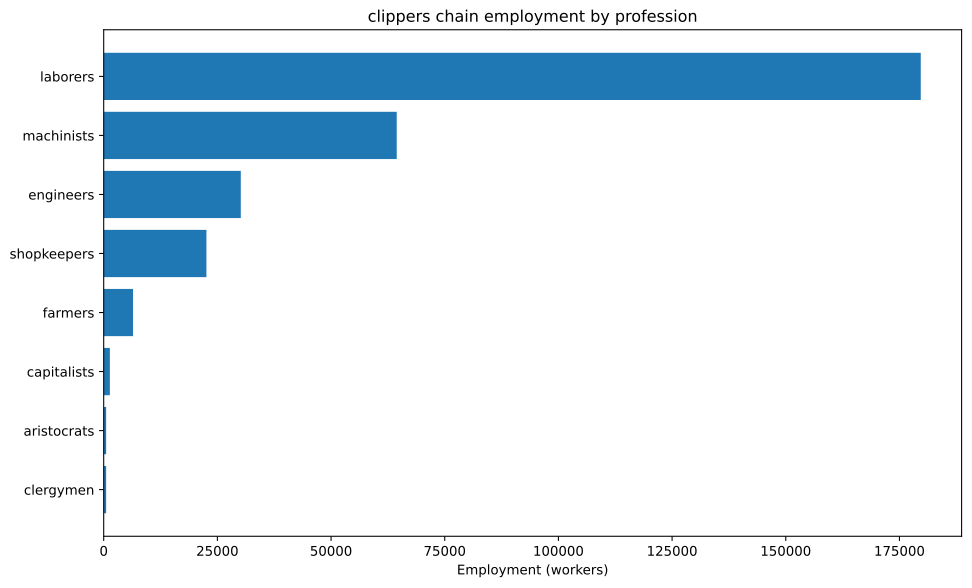

The file beside this chart, header and first rows:
config, building, profession, employment
building_tooling_workshops+pm_rubber_gri…, building_tooling_workshops, engineers, 896.2
building_tooling_workshops+pm_rubber_gri…, building_tooling_workshops, laborers, 5377
building_tooling_workshops+pm_rubber_gri…, building_tooling_workshops, machinists, 1792
building_tooling_workshops+pm_rubber_gri…, building_tooling_workshops, shopkeepers, 896.2
building_paper_mills+pm_bleached_paper+p…, building_paper_mills, engineers, 36.42
building_paper_mills+pm_bleached_paper+p…, building_paper_mills, laborers, 218.5
building_paper_mills+pm_bleached_paper+p…, building_paper_mills, machinists, 72.85
building_paper_mills+pm_bleached_paper+p…, building_paper_mills, shopkeepers, 36.42
building_chemical_plants+pm_improved_fer…, building_chemical_plants, capitalists, 10.41
building_chemical_plants+pm_improved_fer…, building_chemical_plants, engineers, 104.1
building_chemical_plants+pm_improved_fer…, building_chemical_plants, laborers, 208.1
building_chemical_plants+pm_improved_fer…, building_chemical_plants, machinists, 156.1
building_explosives_factory+pm_vacuum_ev…, building_explosives_factory, capitalists, 36.42
building_explosives_factory+pm_vacuum_ev…, building_explosives_factory, engineers, 437.1
building_explosives_factory+pm_vacuum_ev…, building_explosives_factory, laborers, 910.6
building_explosives_factory+pm_vacuum_ev…, building_explosives_factory, machinists, 364.2
building_steel_mills+pm_open_hearth_proc…, building_steel_mills, capitalists, 220.1
building_steel_mills+pm_open_hearth_proc…, building_steel_mills, engineers, 1651
building_steel_mills+pm_open_hearth_proc…, building_steel_mills, laborers, 5502
building_steel_mills+pm_open_hearth_proc…, building_steel_mills, machinists, 2751
building_motor_industry+pm_steam_engines…, building_motor_industry, capitalists, 701.2
building_motor_industry+pm_steam_engines…, building_motor_industry, engineers, 3506
building_motor_industry+pm_steam_engines…, building_motor_industry, laborers, 17529
building_motor_industry+pm_steam_engines…, building_motor_industry, machinists, 10517
building_shipyards+pm_complex_shipbuildi…, building_shipyards, engineers, 11905
building_shipyards+pm_complex_shipbuildi…, building_shipyards, laborers, 71429
building_shipyards+pm_complex_shipbuildi…, building_shipyards, machinists, 23810
building_shipyards+pm_complex_shipbuildi…, building_shipyards, shopkeepers, 11905
building_coal_mine+pm_condensing_engine_…, building_coal_mine, engineers, 630.6
building_coal_mine+pm_condensing_engine_…, building_coal_mine, laborers, 3784
building_coal_mine+pm_condensing_engine_…, building_coal_mine, machinists, 1261
building_coal_mine+pm_condensing_engine_…, building_coal_mine, shopkeepers, 630.6
building_iron_mine+pm_condensing_engine_…, building_iron_mine, engineers, 1258
building_iron_mine+pm_condensing_engine_…, building_iron_mine, laborers, 7545
building_iron_mine+pm_condensing_engine_…, building_iron_mine, machinists, 2515
building_iron_mine+pm_condensing_engine_…, building_iron_mine, shopkeepers, 1258
building_sulfur_mine+pm_condensing_engin…, building_sulfur_mine, engineers, 115.1
building_sulfur_mine+pm_condensing_engin…, building_sulfur_mine, laborers, 690.8
building_sulfur_mine+pm_condensing_engin…, building_sulfur_mine, machinists, 230.3
building_sulfur_mine+pm_condensing_engin…, building_sulfur_mine, shopkeepers, 115.1
building_cotton_plantation+automatic_irr…, building_cotton_plantation, aristocrats, 476.2
building_cotton_plantation+automatic_irr…, building_cotton_plantation, clergymen, 476.2
building_cotton_plantation+automatic_irr…, building_cotton_plantation, farmers, 5714
building_cotton_plantation+automatic_irr…, building_cotton_plantation, laborers, 14286
building_cotton_plantation+automatic_irr…, building_cotton_plantation, machinists, 2381
building_dye_plantation+automatic_irriga…, building_dye_plantation, aristocrats, 1.457
building_dye_plantation+automatic_irriga…, building_dye_plantation, clergymen, 1.457
building_dye_plantation+automatic_irriga…, building_dye_plantation, farmers, 17.48
building_dye_plantation+automatic_irriga…, building_dye_plantation, laborers, 43.71
building_dye_plantation+automatic_irriga…, building_dye_plantation, machinists, 7.285
building_power_plant+pm_hydroelectric_pl…, building_power_plant, capitalists, 387.5
building_power_plant+pm_hydroelectric_pl…, building_power_plant, engineers, 1860
building_power_plant+pm_hydroelectric_pl…, building_power_plant, laborers, 3875
building_power_plant+pm_hydroelectric_pl…, building_power_plant, machinists, 2790
building_logging_camp+pm_electric_saw_mi…, building_logging_camp, engineers, 1797
building_logging_camp+pm_electric_saw_mi…, building_logging_camp, laborers, 10780
building_logging_camp+pm_electric_saw_mi…, building_logging_camp, machinists, 3593
building_logging_camp+pm_electric_saw_mi…, building_logging_camp, shopkeepers, 1797
building_logging_camp+pm_electric_saw_mi…, building_logging_camp, engineers, 5952
building_logging_camp+pm_electric_saw_mi…, building_logging_camp, laborers, 35714
... 7 more rows
